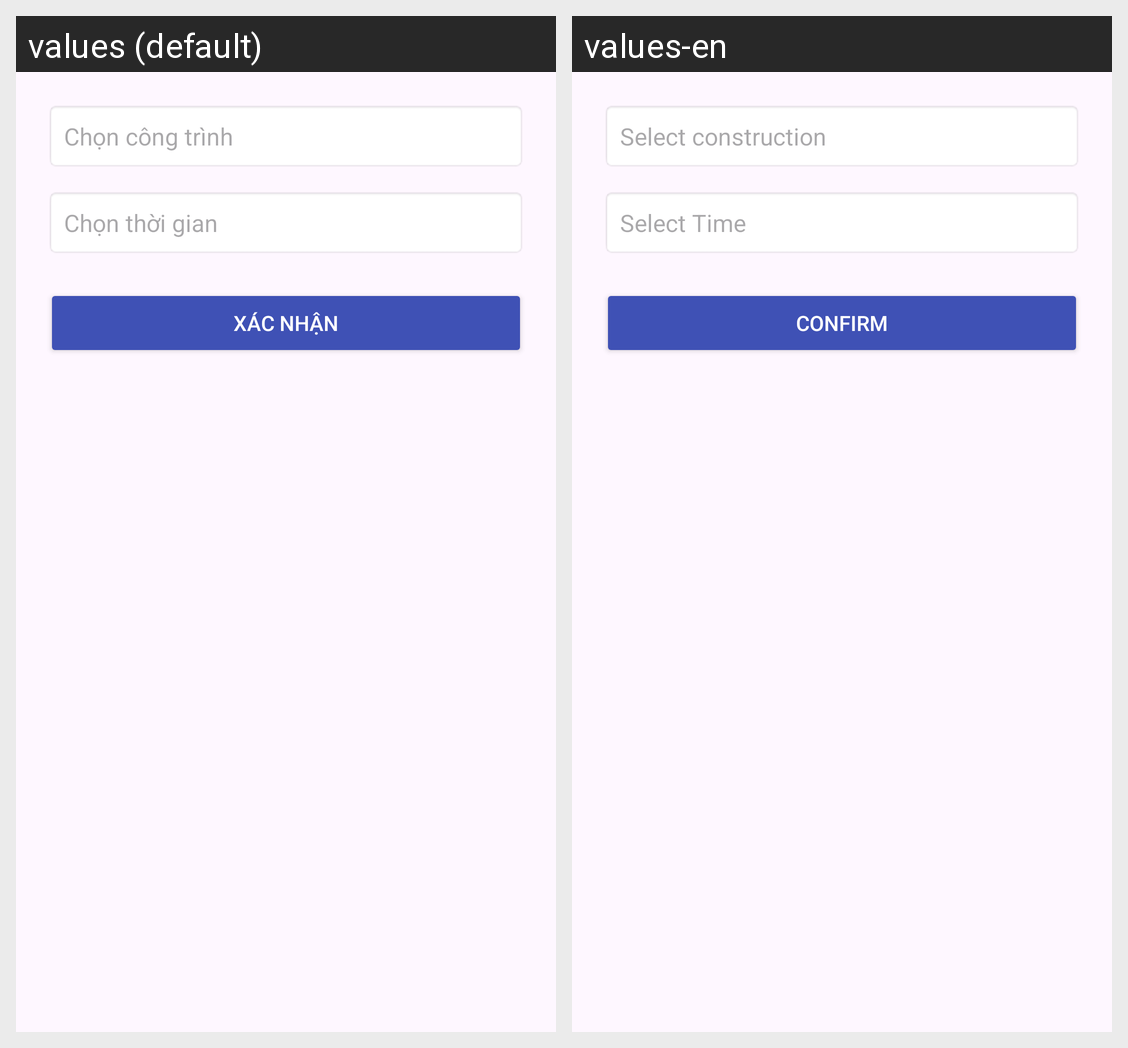

Locale-by-locale string values for the Android screen shown in this grid:
Android screen res/layout/dialog_logbook_choices.xml rendered under 2 locales, left to right: values (default), values-en. Device: Nexus 5 (rendered at 1080×1920; each locale shown at half size, 540×960, under a caption strip naming it); theme Theme.MyApp.
Strings drawn on this screen, with the default value and each locale's value (text and hints the layout hard-codes, and strings that could not be matched under every locale, appear in the picture but are not listed):

select_construction
  values: Chọn công trình
  values-en: Select construction

select_time
  values: Chọn thời gian
  values-en: Select Time

confirm
  values: Xác nhận
  values-en: Confirm
